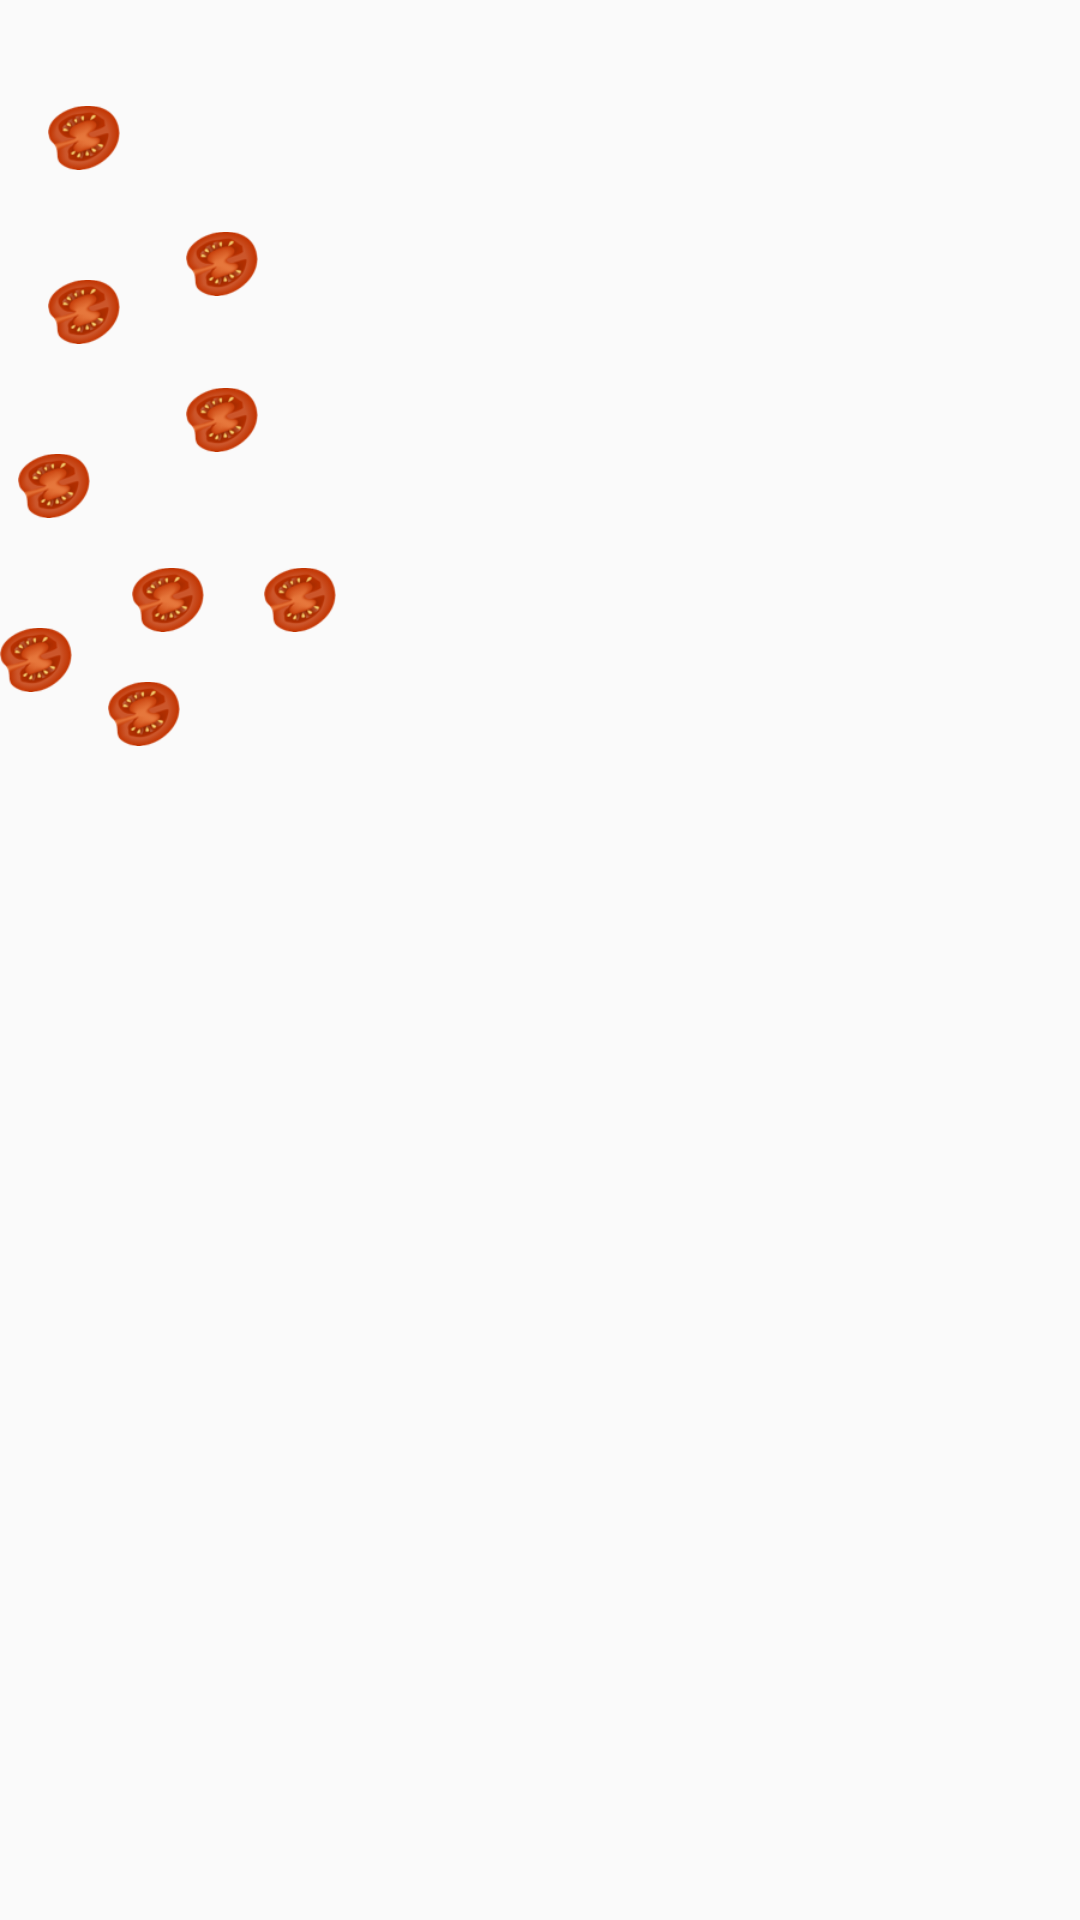

Android layout source for this screen:
<!-- AndroidManifest.xml: application theme Theme.AppCompat.Light.NoActionBar -->
<!-- res/layout/pizza_changes_include_layout.xml -->
<?xml version="1.0" encoding="utf-8"?>
<androidx.constraintlayout.widget.ConstraintLayout xmlns:android="http://schemas.android.com/apk/res/android"
    android:layout_width="137dp"
    android:layout_height="match_parent"
    xmlns:app="http://schemas.android.com/apk/res-auto"
    android:id="@+id/constrain_layout_pizza_changes_include_layout">



        <ImageView
            android:id="@+id/change_first_pizza_image_view_dish_detail_item"
            android:layout_width="24dp"
            android:layout_height="24dp"
            android:layout_marginTop="34dp"
            app:layout_constraintLeft_toLeftOf="parent"
            app:layout_constraintTop_toTopOf="parent"
            android:layout_marginLeft="16dp"
            android:src="@drawable/tomato_pizza_change"
            android:tag="1"/>



        <ImageView
            android:id="@+id/change_second_pizza_image_view_dish_detail_item"
            android:layout_width="24dp"
            android:layout_height="24dp"
            android:layout_marginTop="34dp"
            app:layout_constraintLeft_toLeftOf="parent"
            app:layout_constraintTop_toBottomOf="@+id/change_first_pizza_image_view_dish_detail_item"
            android:layout_marginLeft="16dp"
            android:src="@drawable/tomato_pizza_change"
            android:tag="2"/>




        <ImageView
            android:id="@+id/change_third_pizza_image_view_dish_detail_item"
            android:layout_width="24dp"
            android:layout_height="24dp"
            android:layout_marginTop="18dp"
            app:layout_constraintLeft_toRightOf="@+id/change_second_pizza_image_view_dish_detail_item"
            app:layout_constraintTop_toBottomOf="@+id/change_first_pizza_image_view_dish_detail_item"
            android:layout_marginLeft="22dp"
            android:src="@drawable/tomato_pizza_change"
            android:tag="3"/>



        <ImageView
            android:id="@+id/change_half_third_pizza_image_view_dish_detail_item"
            android:layout_width="24dp"
            android:layout_height="24dp"
            android:layout_marginTop="28dp"
            app:layout_constraintLeft_toRightOf="@+id/change_second_pizza_image_view_dish_detail_item"
            app:layout_constraintTop_toBottomOf="@+id/change_third_pizza_image_view_dish_detail_item"
            android:layout_marginLeft="22dp"
            android:src="@drawable/tomato_pizza_change"
            android:tag="4"/>




        <ImageView
            android:id="@+id/change_fourth_pizza_image_view_dish_detail_item"
            android:layout_width="24dp"
            android:layout_height="24dp"
            android:layout_marginTop="34dp"
            app:layout_constraintLeft_toLeftOf="parent"
            app:layout_constraintTop_toBottomOf="@+id/change_second_pizza_image_view_dish_detail_item"
            android:layout_marginLeft="6dp"
            android:src="@drawable/tomato_pizza_change"
            android:tag="5"/>




        <ImageView
            android:id="@+id/change_fifth_pizza_image_view_dish_detail_item"
            android:layout_width="24dp"
            android:layout_height="24dp"
            android:layout_marginTop="34dp"
            app:layout_constraintLeft_toLeftOf="parent"
            app:layout_constraintTop_toBottomOf="@+id/change_fourth_pizza_image_view_dish_detail_item"
            android:src="@drawable/tomato_pizza_change"
            android:tag="6"/>



        <ImageView
            android:id="@+id/change_sixth_pizza_image_view_dish_detail_item"
            android:layout_width="24dp"
            android:layout_height="24dp"
            android:layout_marginTop="14dp"
            android:layout_marginLeft="20dp"
            app:layout_constraintLeft_toRightOf="@+id/change_fifth_pizza_image_view_dish_detail_item"
            app:layout_constraintTop_toBottomOf="@+id/change_fourth_pizza_image_view_dish_detail_item"
            android:src="@drawable/tomato_pizza_change"
            android:tag="7"/>



        <ImageView
            android:id="@+id/change_seventh_pizza_image_view_dish_detail_item"
            android:layout_width="24dp"
            android:layout_height="24dp"
            android:layout_marginTop="14dp"
            android:layout_marginLeft="20dp"
            app:layout_constraintLeft_toRightOf="@+id/change_sixth_pizza_image_view_dish_detail_item"
            app:layout_constraintTop_toBottomOf="@+id/change_fourth_pizza_image_view_dish_detail_item"
            android:src="@drawable/tomato_pizza_change"
            android:tag="8"/>





        <ImageView
            android:id="@+id/change_eighth_pizza_image_view_dish_detail_item"
            android:layout_width="24dp"
            android:layout_height="24dp"
            android:layout_marginTop="14dp"
            android:layout_marginLeft="12dp"
            app:layout_constraintLeft_toRightOf="@+id/change_fifth_pizza_image_view_dish_detail_item"
            app:layout_constraintTop_toBottomOf="@+id/change_sixth_pizza_image_view_dish_detail_item"
            android:src="@drawable/tomato_pizza_change"
            android:tag="8"/>








</androidx.constraintlayout.widget.ConstraintLayout>
<!-- resources referenced by this layout -->
<resources>
  <!-- drawable tomato_pizza_change: png bitmap (drawable-hdpi, 2144 bytes) -->
</resources>
